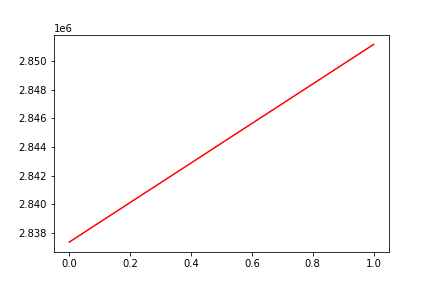

Source data for this figure (header and first rows):
, date, assets
0, 0, 2837355
1, 20191216, 2851171
